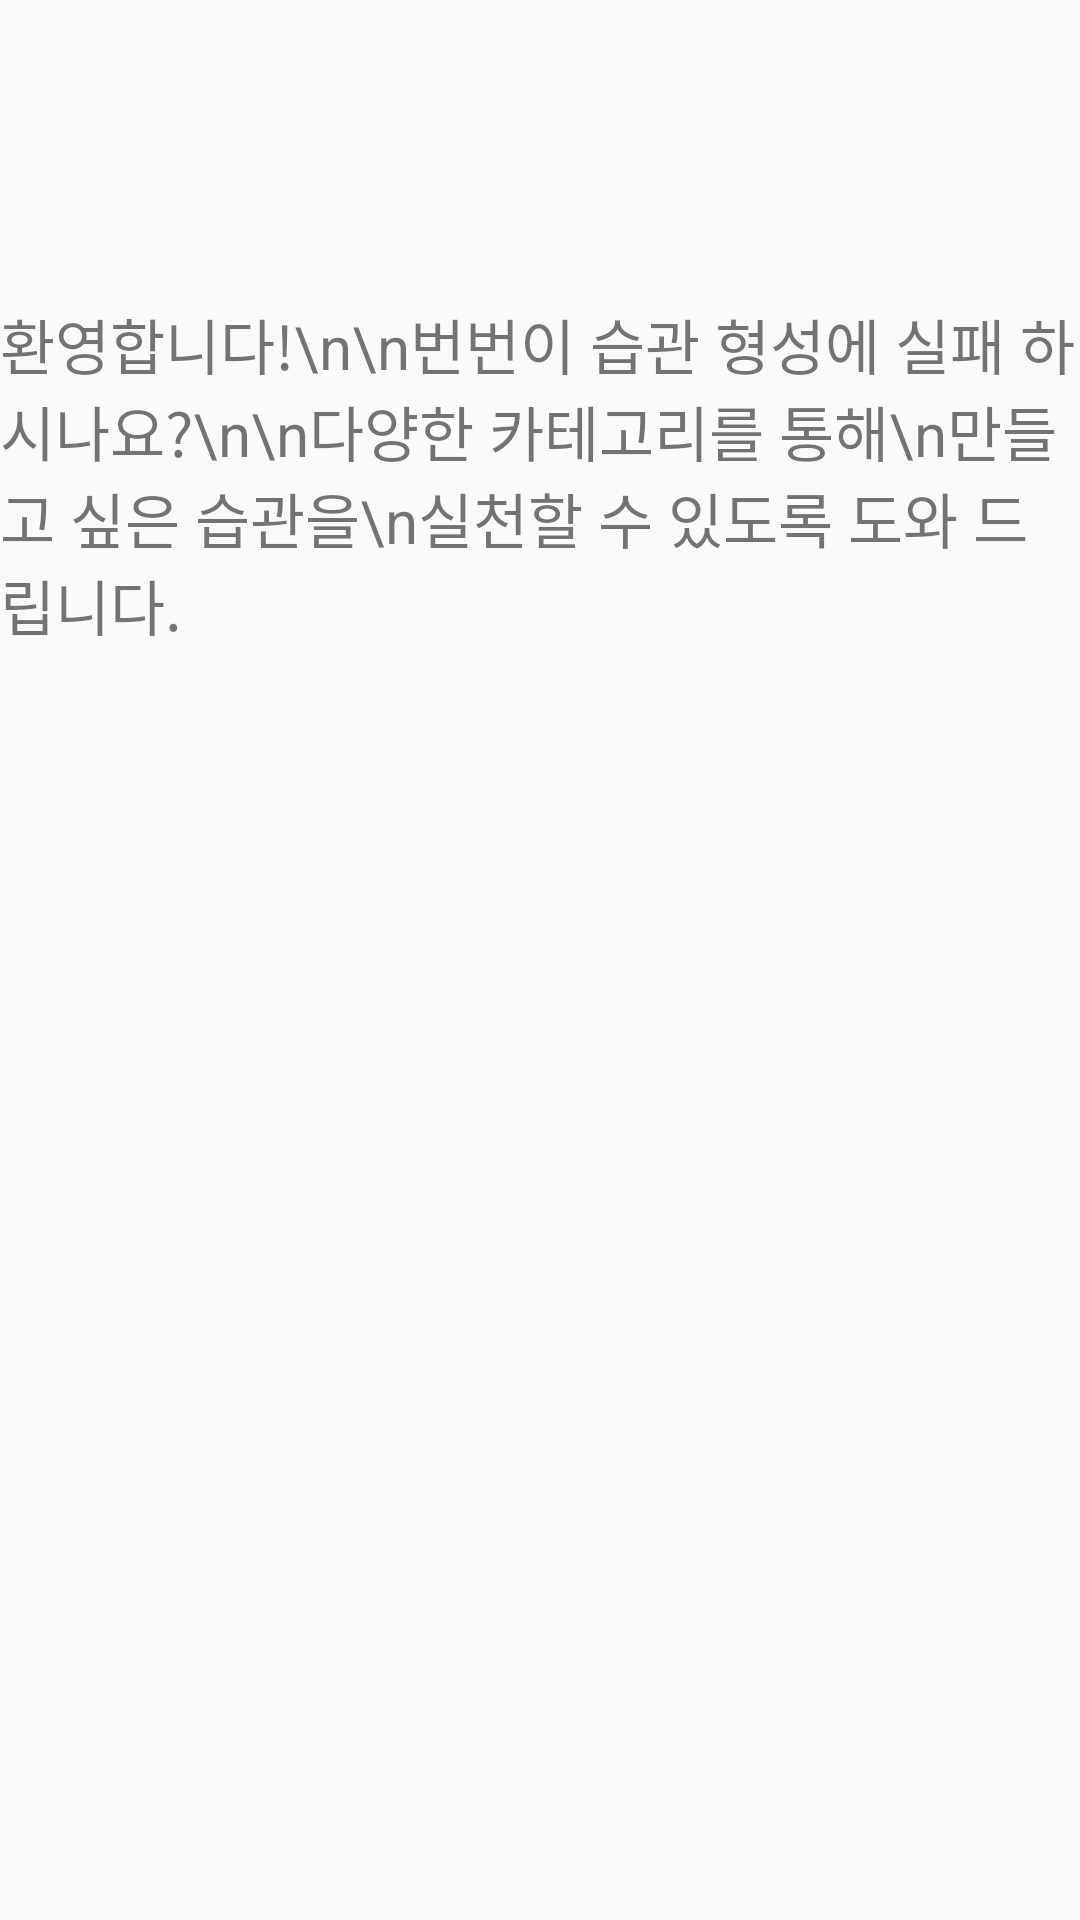

Layout XML and referenced resources for this Android screen:
<!-- AndroidManifest.xml: application theme AppTheme -->
<!-- res/layout/onboarding1.xml -->
<?xml version="1.0" encoding="utf-8"?>
<LinearLayout xmlns:android="http://schemas.android.com/apk/res/android"
    android:layout_width="match_parent"
    android:layout_height="match_parent"
    android:orientation="vertical">

    <TextView
        android:layout_gravity="center"
        android:layout_marginTop="100dp"
        android:textSize="20sp"
        android:layout_width="wrap_content"
        android:layout_height="wrap_content"
        android:text="환영합니다!\n\n번번이 습관 형성에 실패 하시나요?\n\n다양한 카테고리를 통해\n만들고 싶은 습관을\n실천할 수 있도록 도와 드립니다." />


</LinearLayout>
<!-- resources referenced by this layout -->
<resources>
  <style name="AppTheme" parent="Theme.AppCompat.Light.NoActionBar">
          
          <item name="colorPrimary">@color/colorPrimary</item>
          <item name="colorPrimaryDark">@color/colorPrimaryDark</item>
          <item name="colorAccent">@color/colorAccent</item>
      </style>
  <color name="colorPrimary">#2C2066</color>
  <color name="colorPrimaryDark">#1B114C</color>
  <color name="colorAccent">#6F191A</color>
</resources>
